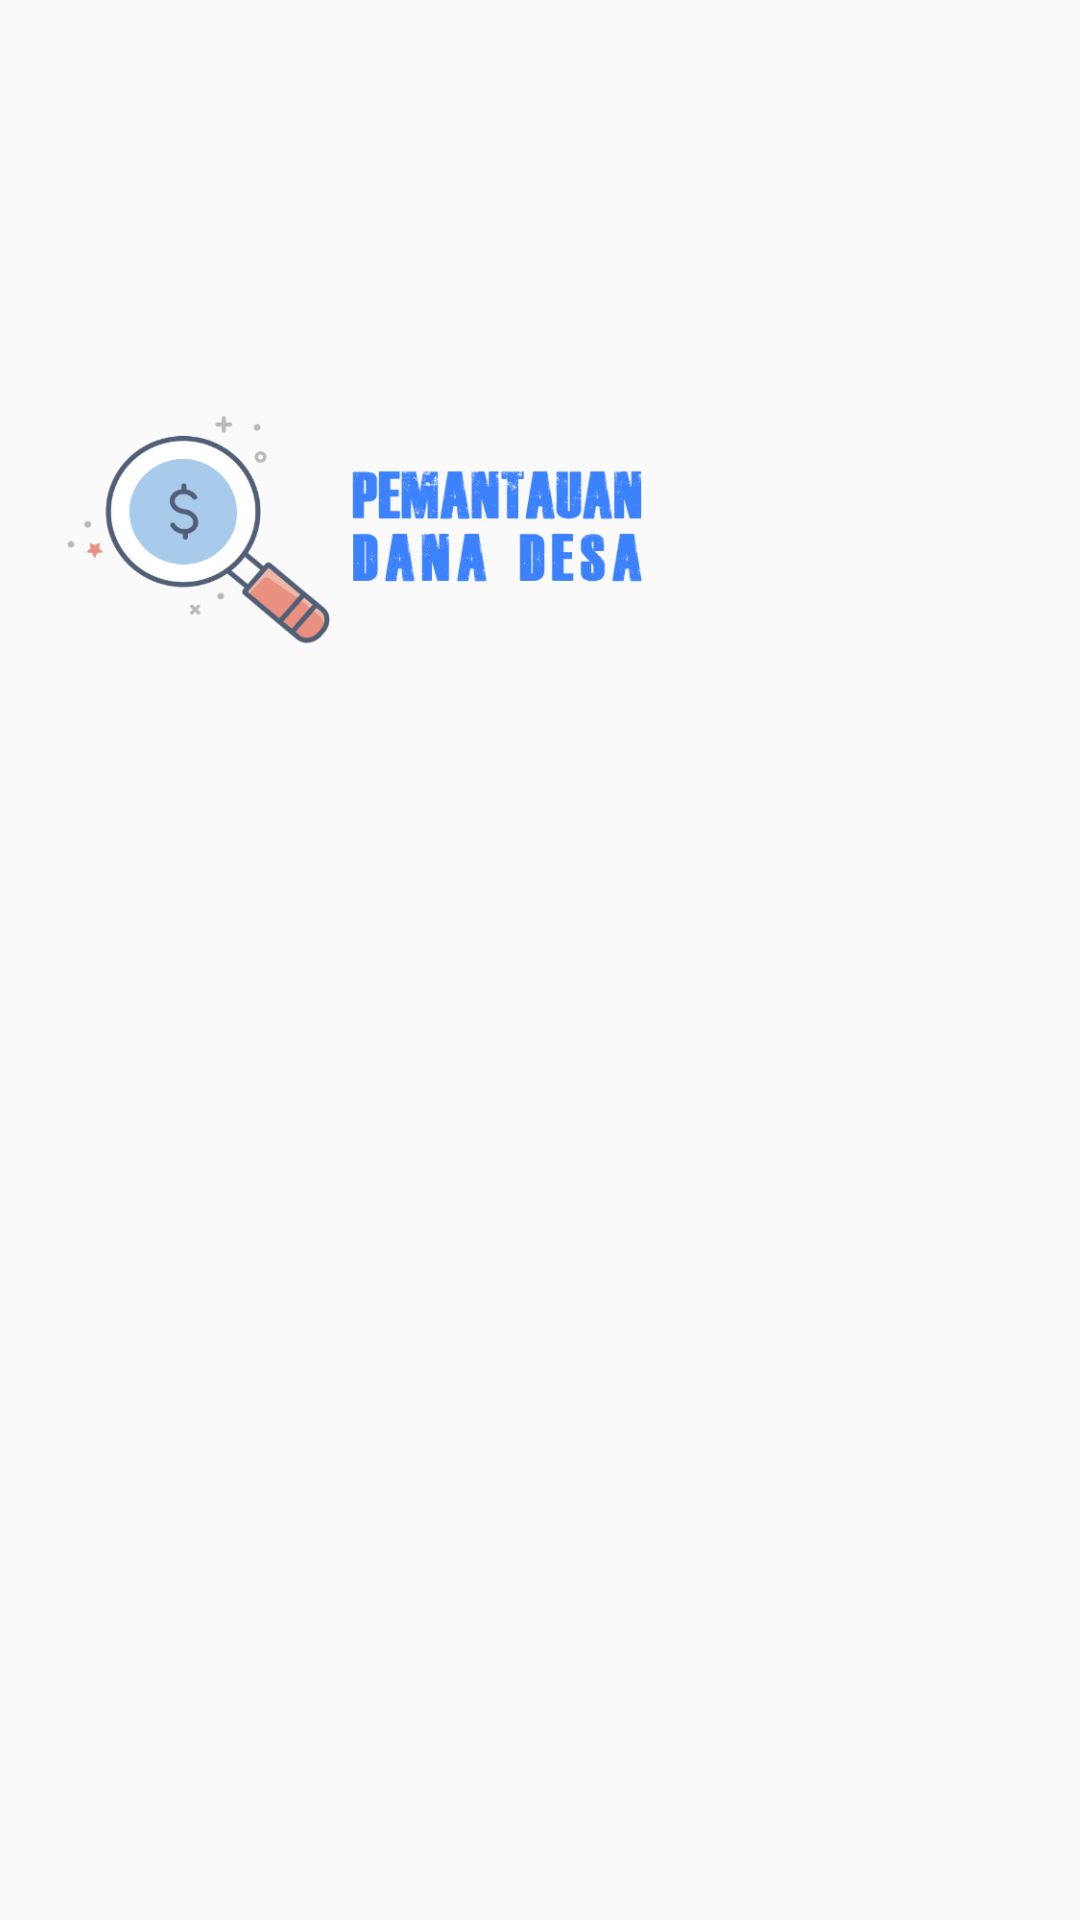

Here is an Android app screen rendered from its layout file. Give the layout XML and the strings, colors and styles it references.
<!-- AndroidManifest.xml: application theme SplashAppTheme -->
<!-- res/layout/include_drawer_header_news.xml -->
<?xml version="1.0" encoding="utf-8"?>
<RelativeLayout
    xmlns:android="http://schemas.android.com/apk/res/android"
    xmlns:app="http://schemas.android.com/apk/res-auto"
    xmlns:aapt="http://schemas.android.com/aapt"
    android:theme="@style/ThemeOverlay.AppCompat.Dark"
    android:orientation="vertical"
    android:layout_width="match_parent"
    android:layout_height="180dp">
    <ImageView
        android:layout_width="match_parent"
        android:layout_height="match_parent"
        android:src="@drawable/material_bg_2"
        android:scaleType="centerCrop"/>
    <ImageView
        android:layout_marginTop="20dp"
        android:layout_marginLeft="15dp"
        android:id="@+id/avatar"
        android:layout_width="200dp"
        android:layout_height="wrap_content"
        android:src="@drawable/logo2"/>
</RelativeLayout>
<!-- resources referenced by this layout -->
<resources>
  <!-- drawable logo2: png bitmap (drawable, 34513 bytes) -->
  <style name="SplashAppTheme" parent="Theme.AppCompat.Light.NoActionBar">
          
          <item name="colorPrimary">@color/colorPrimary</item>
          <item name="colorPrimaryDark">@color/colorPrimaryDark</item>
          <item name="colorAccent">@color/colorAccent</item>
      </style>
  <color name="colorPrimary">#008577</color>
  <color name="colorPrimaryDark">#00574B</color>
  <color name="colorAccent">#3C82FF</color>
</resources>
